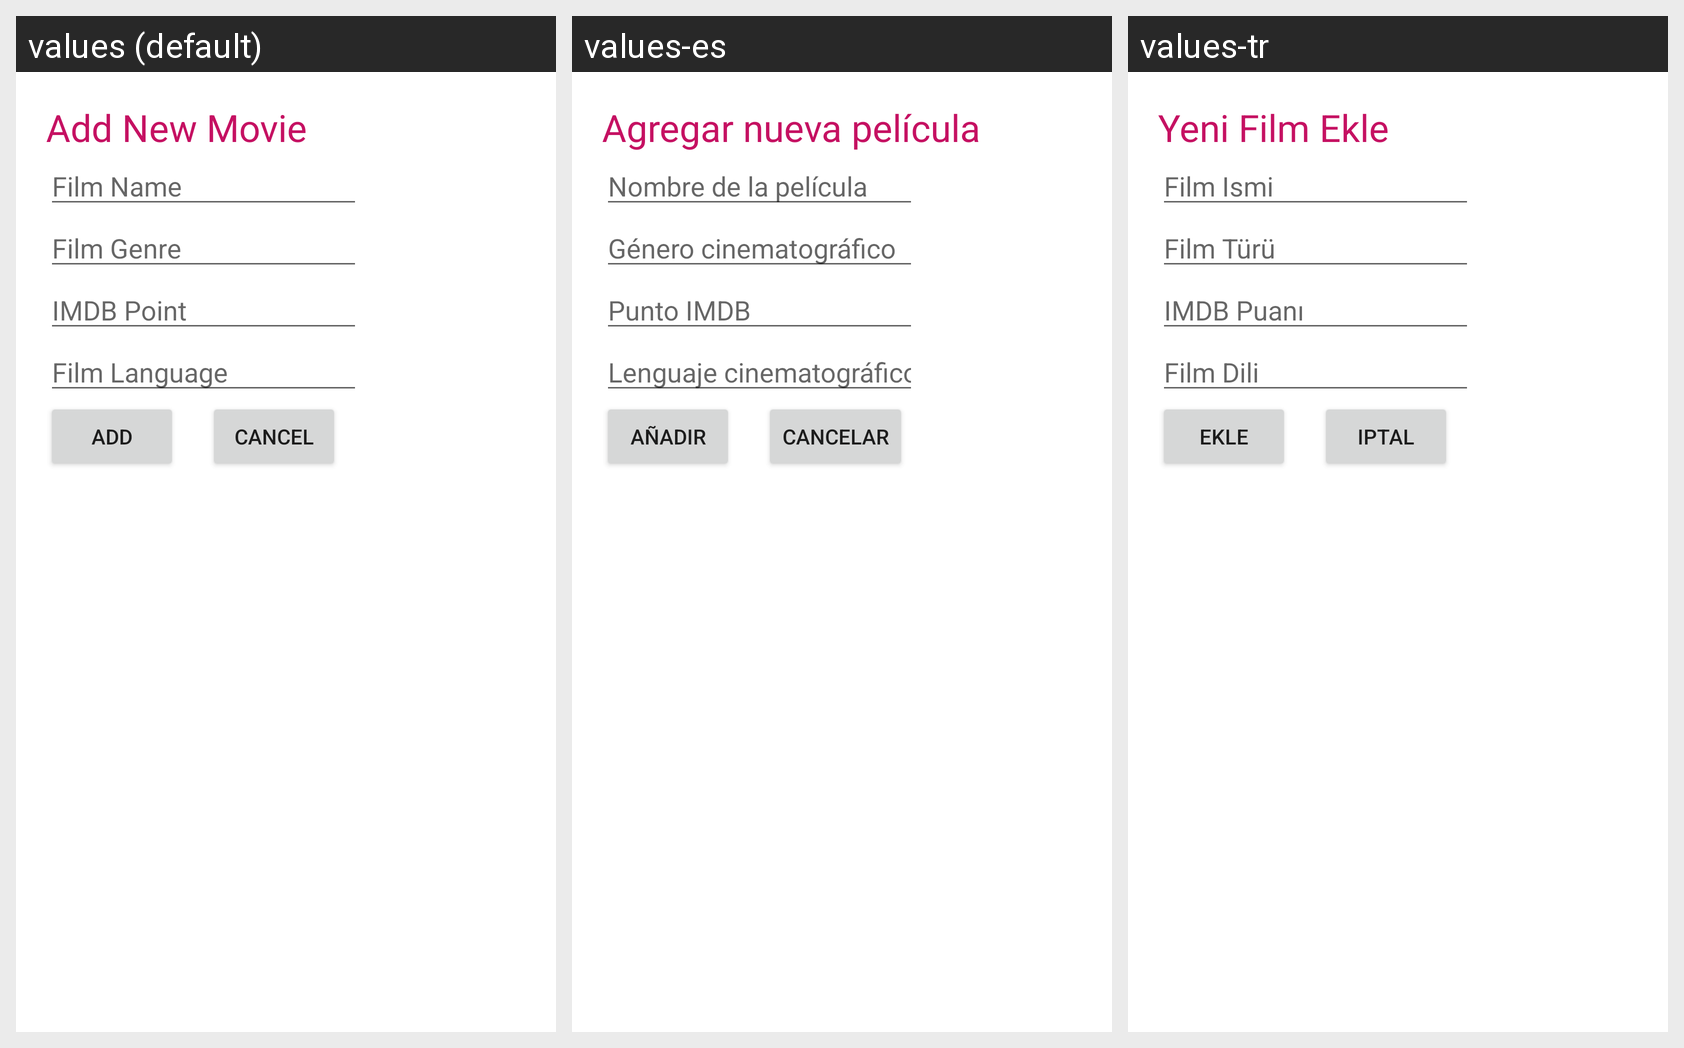

The Android screen below is rendered under several locales of the same app. Produce the string resources it draws, with the default and per-locale values.
Android screen res/layout/dialog_new_film.xml rendered under 3 locales, left to right: values (default), values-es, values-tr. Device: Nexus 5 (rendered at 1080×1920; each locale shown at half size, 540×960, under a caption strip naming it); theme Theme.NoteToGokhanSoyalp.
Strings drawn on this screen, with the default value and each locale's value (text and hints the layout hard-codes appear in the picture but are not listed):

add_new_movie
  values: Add New Movie
  values-es: Agregar nueva película
  values-tr: Yeni Film Ekle

add_name
  values: Film Name
  values-es: Nombre de la película
  values-tr: Film Ismi

add_genre
  values: Film Genre
  values-es: Género cinematográfico
  values-tr: Film Türü

add_imdb_point
  values: IMDB Point
  values-es: Punto IMDB
  values-tr: IMDB Puanı

add_languages
  values: Film Language
  values-es: Lenguaje cinematográfico
  values-tr: Film Dili

button_add
  values: ADD
  values-es: Añadir
  values-tr: EKLE

button_cancel
  values: CANCEL
  values-es: Cancelar
  values-tr: IPTAL
